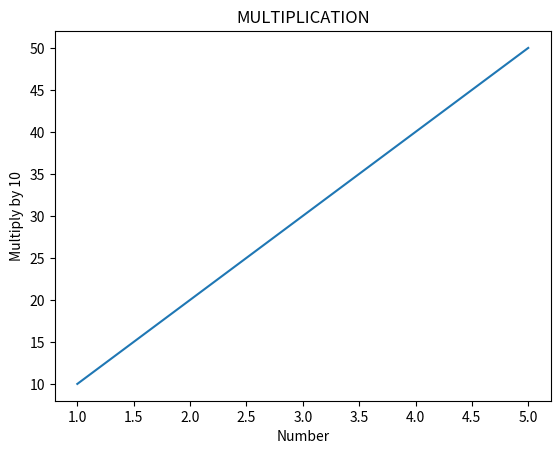

The script that saved this image:
from matplotlib import pyplot as plt

x=[1,2,3,4,5]
y=[10,20,30,40,50]

plt.plot(x,y)

plt.xlabel("Number")
plt.ylabel("Multiply by 10")
plt.title("MULTIPLICATION")



plt.show()